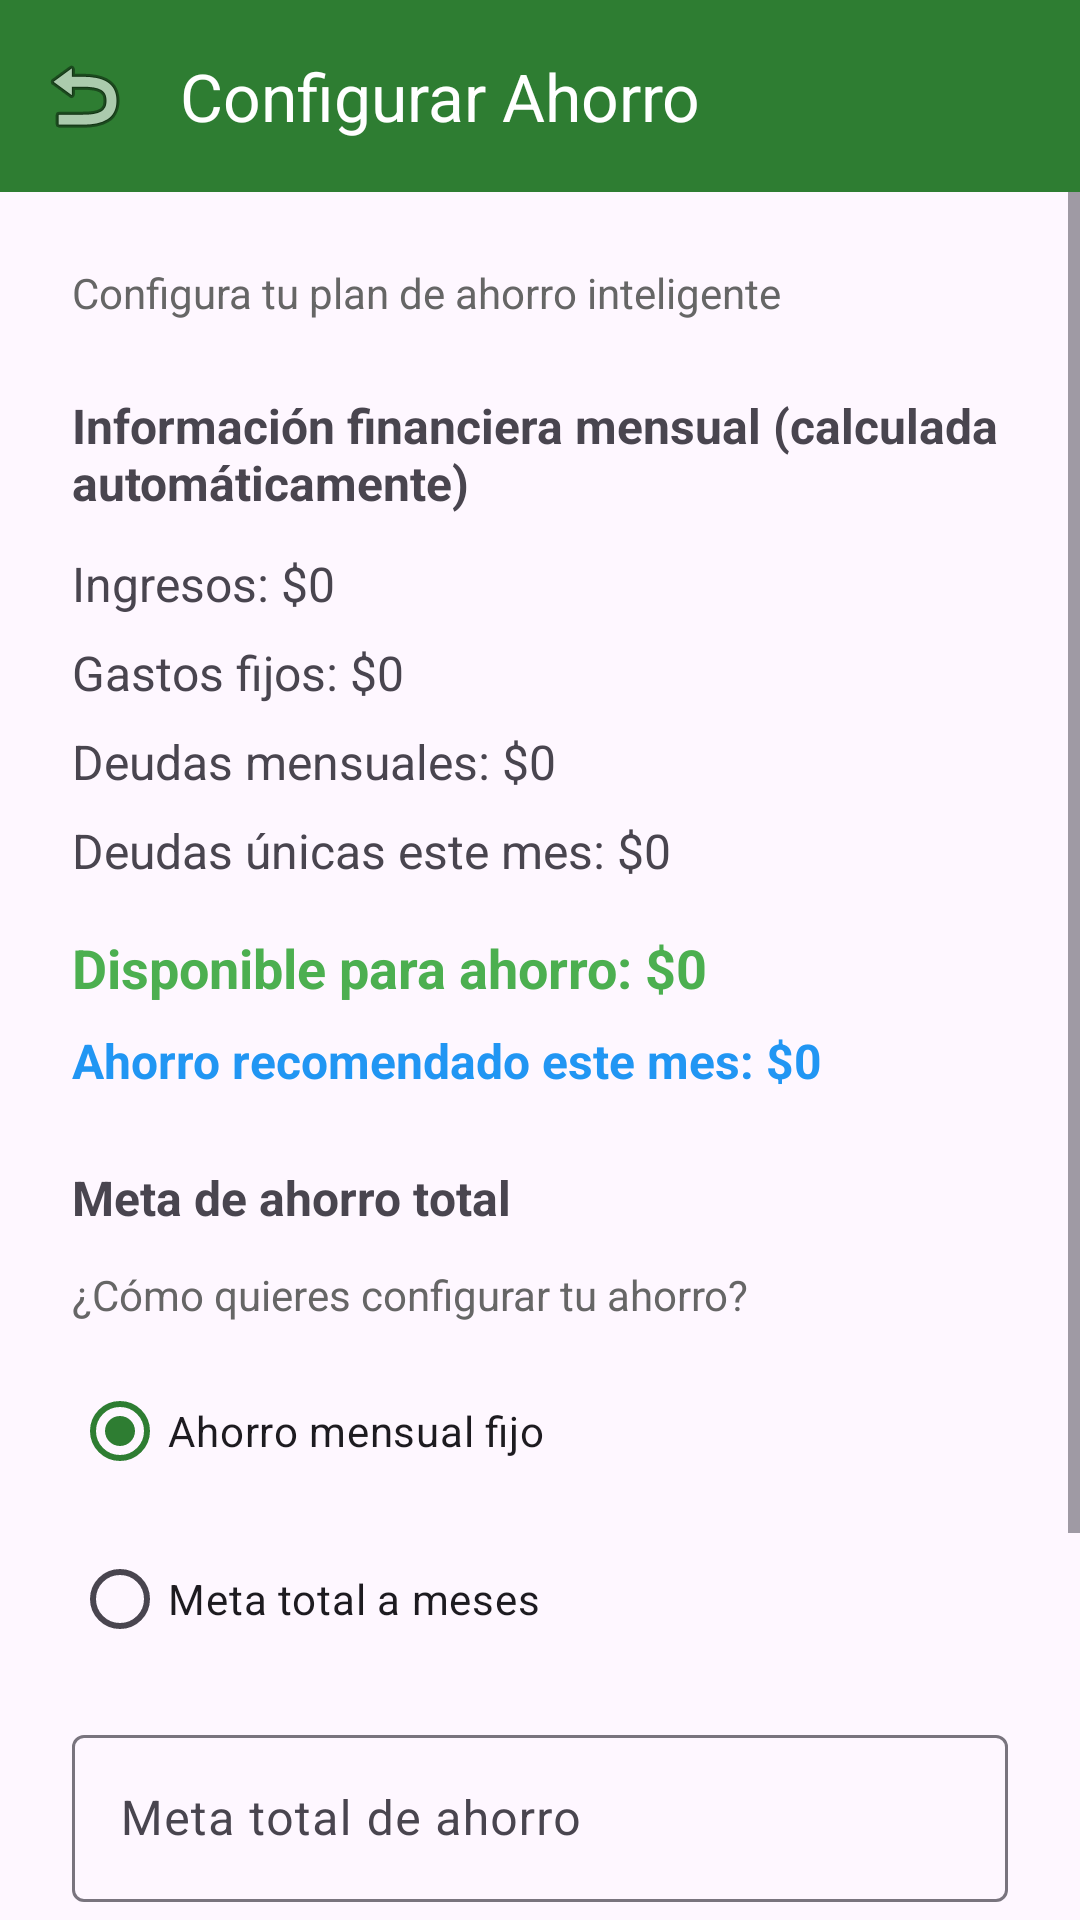

Reconstruct the res/layout file that produces this screen, plus the resources it refers to.
<!-- AndroidManifest.xml: application theme Theme.HelloAndroidCristoferMunoz -->
<!-- res/layout/fragment_savings_settings.xml -->
<?xml version="1.0" encoding="utf-8"?>
<LinearLayout
    xmlns:android="http://schemas.android.com/apk/res/android"
    xmlns:app="http://schemas.android.com/apk/res-auto"
    android:layout_width="match_parent"
    android:layout_height="match_parent"
    android:orientation="vertical">

    <com.google.android.material.appbar.MaterialToolbar
        android:id="@+id/toolbarSavingsSettings"
        android:layout_width="match_parent"
        android:layout_height="?attr/actionBarSize"
        android:background="?attr/colorPrimary"
        app:navigationIcon="@android:drawable/ic_menu_revert"
        app:title="Configurar Ahorro"
        app:titleTextColor="@android:color/white"/>

    <ScrollView
        android:layout_width="match_parent"
        android:layout_height="match_parent">

        <LinearLayout
            android:layout_width="match_parent"
            android:layout_height="wrap_content"
            android:orientation="vertical"
            android:padding="24dp">

            <TextView
                android:layout_width="wrap_content"
                android:layout_height="wrap_content"
                android:text="Configura tu plan de ahorro inteligente"
                android:textSize="14sp"
                android:textColor="#666"
                android:layout_marginBottom="24dp"/>

        <TextView
            android:layout_width="wrap_content"
            android:layout_height="wrap_content"
            android:text="Información financiera mensual (calculada automáticamente)"
            android:textSize="16sp"
            android:textStyle="bold"
            android:layout_marginBottom="12dp"/>

        <TextView
            android:layout_width="wrap_content"
            android:layout_height="wrap_content"
            android:text="Ingresos: $0"
            android:textSize="16sp"
            android:id="@+id/txtIncome"
            android:layout_marginBottom="8dp"/>

        <TextView
            android:layout_width="wrap_content"
            android:layout_height="wrap_content"
            android:text="Gastos fijos: $0"
            android:textSize="16sp"
            android:id="@+id/txtFixedExpenses"
            android:layout_marginBottom="8dp"/>

        <TextView
            android:layout_width="wrap_content"
            android:layout_height="wrap_content"
            android:text="Deudas mensuales: $0"
            android:textSize="16sp"
            android:id="@+id/txtMonthlyDebts"
            android:layout_marginBottom="8dp"/>

        <TextView
            android:layout_width="wrap_content"
            android:layout_height="wrap_content"
            android:text="Deudas únicas este mes: $0"
            android:textSize="16sp"
            android:id="@+id/txtOneTimeDebts"
            android:layout_marginBottom="8dp"/>

        <TextView
            android:id="@+id/txtAvailable"
            android:layout_width="wrap_content"
            android:layout_height="wrap_content"
            android:text="Disponible para ahorro: $0"
            android:textSize="18sp"
            android:textStyle="bold"
            android:textColor="#4CAF50"
            android:layout_marginTop="8dp"/>

        <TextView
            android:id="@+id/txtRecommendedSavings"
            android:layout_width="wrap_content"
            android:layout_height="wrap_content"
            android:text="Ahorro recomendado este mes: $0"
            android:textSize="16sp"
            android:textStyle="bold"
            android:textColor="#2196F3"
            android:layout_marginTop="8dp"/>

        <TextView
            android:layout_width="wrap_content"
            android:layout_height="wrap_content"
            android:text="Meta de ahorro total"
            android:textSize="16sp"
            android:textStyle="bold"
            android:layout_marginTop="24dp"
            android:layout_marginBottom="12dp"/>

        <TextView
            android:layout_width="wrap_content"
            android:layout_height="wrap_content"
            android:text="¿Cómo quieres configurar tu ahorro?"
            android:textSize="14sp"
            android:textColor="#666"
            android:layout_marginBottom="12dp"/>

        <RadioGroup
            android:id="@+id/radioGroupSavingsType"
            android:layout_width="match_parent"
            android:layout_height="wrap_content"
            android:orientation="vertical">

            <RadioButton
                android:id="@+id/rbMonthly"
                android:layout_width="wrap_content"
                android:layout_height="wrap_content"
                android:text="Ahorro mensual fijo"
                android:checked="true"/>

            <RadioButton
                android:id="@+id/rbMultiMonth"
                android:layout_width="wrap_content"
                android:layout_height="wrap_content"
                android:text="Meta total a meses"
                android:layout_marginTop="8dp"/>

        </RadioGroup>

        <com.google.android.material.textfield.TextInputLayout
            android:id="@+id/tilMonthlyGoal"
            android:layout_width="match_parent"
            android:layout_height="wrap_content"
            android:layout_marginTop="16dp"
            app:errorEnabled="true"
            app:prefixText="$">

            <com.google.android.material.textfield.TextInputEditText
                android:id="@+id/edtMonthlyGoal"
                android:layout_width="match_parent"
                android:layout_height="wrap_content"
                android:hint="Meta total de ahorro"
                android:inputType="numberDecimal"
                android:maxLines="1"/>
        </com.google.android.material.textfield.TextInputLayout>

        <com.google.android.material.textfield.TextInputLayout
            android:id="@+id/tilMonths"
            android:layout_width="match_parent"
            android:layout_height="wrap_content"
            android:layout_marginTop="16dp"
            android:visibility="gone"
            app:errorEnabled="true">

            <com.google.android.material.textfield.TextInputEditText
                android:id="@+id/edtMonths"
                android:layout_width="match_parent"
                android:layout_height="wrap_content"
                android:hint="Número de meses"
                android:inputType="number"
                android:maxLines="1"/>
        </com.google.android.material.textfield.TextInputLayout>

        <TextView
            android:id="@+id/txtCalculatedSavings"
            android:layout_width="wrap_content"
            android:layout_height="wrap_content"
            android:text="Debes ahorrar: $0/mes"
            android:textSize="14sp"
            android:textStyle="bold"
            android:textColor="#4CAF50"
            android:layout_marginTop="16dp"
            android:visibility="gone"/>

        <Button
            android:id="@+id/btnSave"
            android:layout_width="match_parent"
            android:layout_height="wrap_content"
            android:text="Guardar configuración"
            android:layout_marginTop="24dp"/>

        <Button
            android:id="@+id/btnCancelPlan"
            android:layout_width="match_parent"
            android:layout_height="wrap_content"
            android:text="Cancelar plan de ahorro"
            android:backgroundTint="#F44336"
            android:layout_marginTop="8dp"/>

        <ProgressBar
            android:id="@+id/progressBar"
            android:layout_width="wrap_content"
            android:layout_height="wrap_content"
            android:layout_gravity="center"
            android:layout_marginTop="16dp"
            android:visibility="gone"/>

        </LinearLayout>

    </ScrollView>

</LinearLayout>
<!-- resources referenced by this layout -->
<resources>
  <style name="Theme.HelloAndroidCristoferMunoz" parent="Theme.Material3.Light.NoActionBar">
  
          <item name="colorPrimary">@color/primary</item>
  
          <item name="android:statusBarColor">
              @color/primaryDark
          </item>
  
      </style>
  <color name="primary">#2E7D32</color>
  <color name="primaryDark">#1B5E20</color>
</resources>
